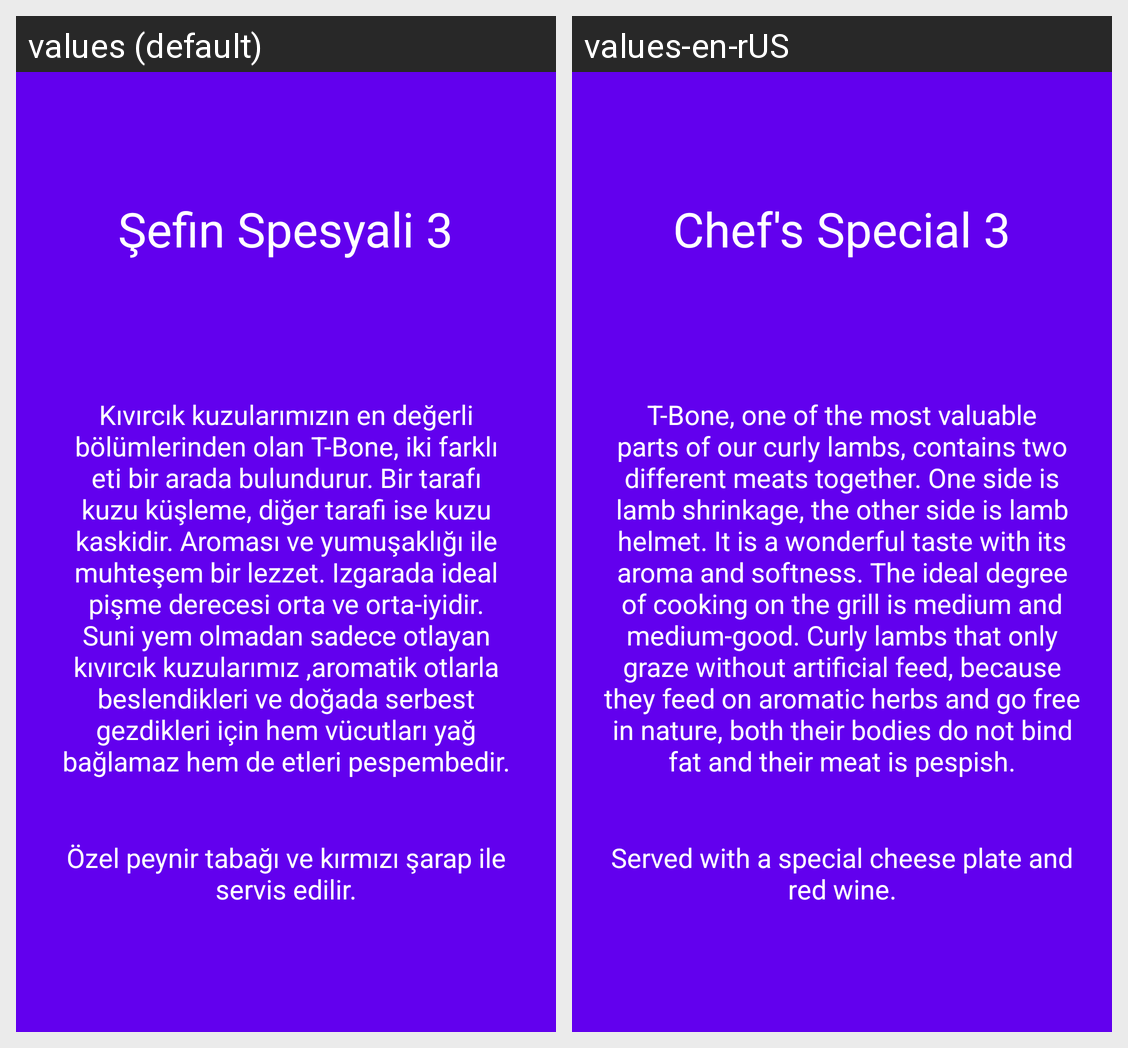

This grid shows one Android layout under two languages. Give, for every string resource on the screen, its name, the default text and each shown locale's text.
Android screen res/layout/gunun_spesyali_3.xml rendered under 2 locales, left to right: values (default), values-en-rUS. Device: Nexus 5 (rendered at 1080×1920; each locale shown at half size, 540×960, under a caption strip naming it); theme AppTheme.
Strings drawn on this screen, with the default value and each locale's value (text and hints the layout hard-codes, and strings that could not be matched under every locale, appear in the picture but are not listed):

Sefin_Spesyali_Title_3
  values: Şefin Spesyali 3
  values-en-rUS: Chef's Special 3

Sefin_Spesyali_Body_3
  values: Kıvırcık kuzularımızın en değerli bölümlerinden olan T-Bone, iki farklı eti bir arada bulundurur. Bir tarafı kuzu küşleme, diğer tarafi ise kuzu kaskidir. Aroması ve yumuşaklığı ile muhteşem bir lezzet. Izgarada ideal pişme derecesi orta ve orta-iyidir. Suni yem olmadan sadece otlayan kıvırcık kuzularımız ,aromatik otlarla beslendikleri ve doğada serbest gezdikleri için hem vücutları yağ bağlamaz …[clipped]
  values-en-rUS: T-Bone, one of the most valuable parts of our curly lambs, contains two different meats together. One side is lamb shrinkage, the other side is lamb helmet. It is a wonderful taste with its aroma and softness. The ideal degree of cooking on the grill is medium and medium-good. Curly lambs that only graze without artificial feed, because they feed on aromatic herbs and go free in nature, both …[clipped]

Sefin_Spesyali_Detail_3
  values: Özel peynir tabağı ve kırmızı şarap ile servis edilir.
  values-en-rUS: Served with a special cheese plate and red wine.
